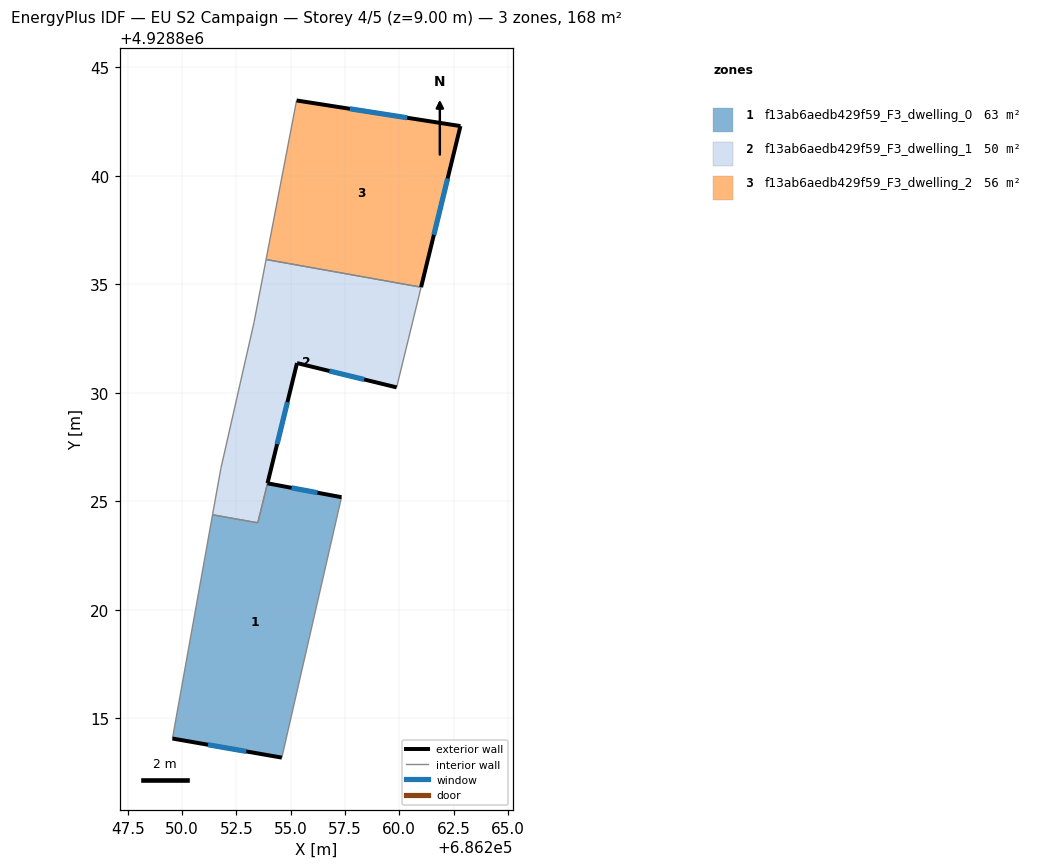
=== STOREY PLAN SPEC (per zone: floor XY polygon, exterior-wall plan segments, windows/doors) ===
zone 1: f13ab6aedb429f59_F3_dwelling_0  (62.6 m²)
  floor: (686257.34, 4928825.19) (686254.59, 4928813.19) (686249.55, 4928814.07) (686251.40, 4928824.38) (686252.53, 4928824.18) (686252.61, 4928824.16) (686253.48, 4928824.01) (686253.93, 4928825.83)
  exterior wall: (686257.34, 4928825.19) – (686253.93, 4928825.83)  [3.5 m]
    window: (686256.23, 4928825.40) – (686255.04, 4928825.62)  [1.3 m²]
  exterior wall: (686249.55, 4928814.07) – (686254.59, 4928813.19)  [5.1 m]
    window: (686251.19, 4928813.78) – (686252.95, 4928813.48)  [1.9 m²]
  interior walls: 6
zone 2: f13ab6aedb429f59_F3_dwelling_1  (49.7 m²)
  floor: (686261.01, 4928834.87) (686259.88, 4928830.25) (686255.29, 4928831.37) (686253.48, 4928824.01) (686252.61, 4928824.16) (686252.53, 4928824.18) (686251.40, 4928824.38) (686251.78, 4928826.51) (686253.31, 4928833.25) (686253.86, 4928836.14)
  exterior wall: (686255.29, 4928831.37) – (686259.88, 4928830.25)  [4.7 m]
    window: (686256.78, 4928831.00) – (686258.39, 4928830.61)  [1.7 m²]
  exterior wall: (686253.93, 4928825.83) – (686255.29, 4928831.37)  [5.7 m]
    window: (686254.37, 4928827.63) – (686254.85, 4928829.57)  [2.1 m²]
  interior walls: 9
zone 3: f13ab6aedb429f59_F3_dwelling_2  (56.2 m²)
  floor: (686262.82, 4928842.29) (686261.01, 4928834.87) (686253.86, 4928836.14) (686255.27, 4928843.47)
  exterior wall: (686262.82, 4928842.29) – (686255.27, 4928843.47)  [7.6 m]
    window: (686260.36, 4928842.67) – (686257.72, 4928843.09)  [2.8 m²]
  exterior wall: (686261.01, 4928834.87) – (686262.82, 4928842.29)  [7.6 m]
    window: (686261.60, 4928837.28) – (686262.23, 4928839.87)  [2.8 m²]
  interior walls: 2

=== DERIVED (storey summary) ===
Building: EU S2 Campaign
Storey: 4 of 5  (floor level z = 9.00 m)
Storey gross floor area: 168.5 m²
Zones on this storey: 3
  - f13ab6aedb429f59_F3_dwelling_0: floor 62.6 m²; exterior wall 8.6 m (25.8 m²); 2 window(s) 3.1 m²; WWR 12.2%
  - f13ab6aedb429f59_F3_dwelling_1: floor 49.7 m²; exterior wall 10.4 m (31.3 m²); 2 window(s) 3.8 m²; WWR 12.2%
  - f13ab6aedb429f59_F3_dwelling_2: floor 56.2 m²; exterior wall 15.3 m (45.8 m²); 2 window(s) 5.6 m²; WWR 12.2%
Zone adjacency (shared interzone walls):
  - f13ab6aedb429f59_F3_dwelling_0 ↔ f13ab6aedb429f59_F3_dwelling_1
  - f13ab6aedb429f59_F3_dwelling_1 ↔ f13ab6aedb429f59_F3_dwelling_2